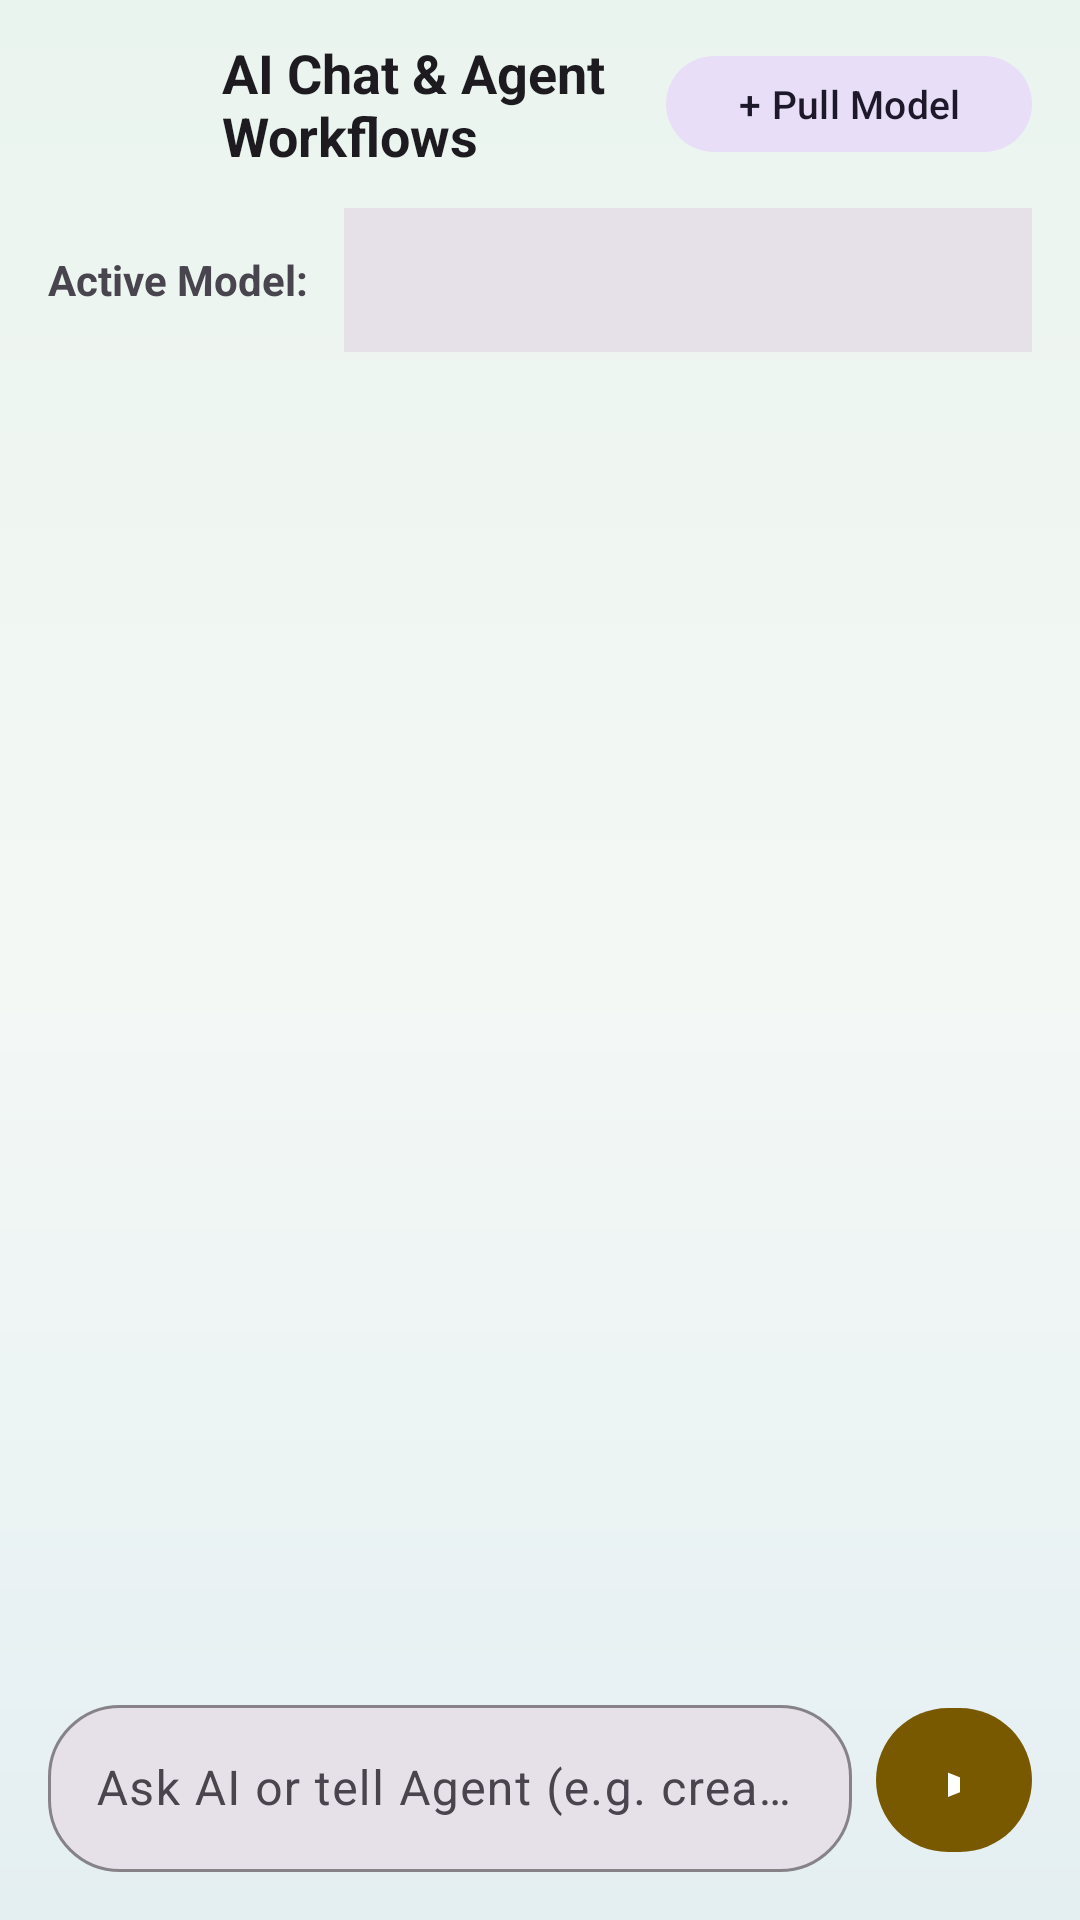

This screen was rendered from an Android layout file. Write that file and the resources it references.
<!-- AndroidManifest.xml: application theme Theme.ReyaanshsStuff -->
<!-- res/layout/activity_ai_chat.xml -->
<?xml version="1.0" encoding="utf-8"?>
<androidx.constraintlayout.widget.ConstraintLayout
    xmlns:android="http://schemas.android.com/apk/res/android"
    xmlns:app="http://schemas.android.com/apk/res-auto"
    android:id="@+id/aiChatRoot"
    android:layout_width="match_parent"
    android:layout_height="match_parent"
    android:background="@drawable/bg_login_gradient"
    android:paddingStart="16dp"
    android:paddingEnd="16dp">

    
    <LinearLayout
        android:id="@+id/aiTopBar"
        android:layout_width="0dp"
        android:layout_height="wrap_content"
        android:orientation="horizontal"
        android:gravity="center_vertical"
        android:paddingTop="12dp"
        android:paddingBottom="12dp"
        app:layout_constraintTop_toTopOf="parent"
        app:layout_constraintStart_toStartOf="parent"
        app:layout_constraintEnd_toEndOf="parent">

        <ImageButton
            android:id="@+id/aiBackButton"
            android:layout_width="44dp"
            android:layout_height="44dp"
            android:src="@drawable/ic_arrow_back_24"
            android:background="@drawable/bg_icon_circle"
            android:padding="10dp"
            app:tint="@color/md_theme_primary"
            android:contentDescription="Back" />

        <TextView
            android:layout_width="0dp"
            android:layout_height="wrap_content"
            android:layout_weight="1"
            android:layout_marginStart="14dp"
            android:text="AI Chat &amp; Agent Workflows"
            android:textColor="?attr/colorOnSurface"
            android:textSize="18sp"
            android:textStyle="bold" />

        <com.google.android.material.button.MaterialButton
            android:id="@+id/btnPullModel"
            style="@style/Widget.Material3.Button.TonalButton"
            android:layout_width="wrap_content"
            android:layout_height="40dp"
            android:text="+ Pull Model"
            android:textAllCaps="false"
            android:textSize="13sp"
            app:cornerRadius="20dp" />

    </LinearLayout>

    
    <LinearLayout
        android:id="@+id/modelSelectorRow"
        android:layout_width="0dp"
        android:layout_height="wrap_content"
        android:orientation="horizontal"
        android:gravity="center_vertical"
        android:paddingBottom="8dp"
        app:layout_constraintTop_toBottomOf="@id/aiTopBar"
        app:layout_constraintStart_toStartOf="parent"
        app:layout_constraintEnd_toEndOf="parent">

        <TextView
            android:layout_width="wrap_content"
            android:layout_height="wrap_content"
            android:text="Active Model:"
            android:textColor="?attr/colorOnSurfaceVariant"
            android:textSize="14sp"
            android:textStyle="bold"
            android:layout_marginEnd="12dp" />

        <Spinner
            android:id="@+id/spinnerModels"
            android:layout_width="0dp"
            android:layout_height="48dp"
            android:layout_weight="1"
            android:background="?attr/colorSurfaceContainerHighest" />

    </LinearLayout>

    
    <androidx.recyclerview.widget.RecyclerView
        android:id="@+id/aiChatRecyclerView"
        android:layout_width="0dp"
        android:layout_height="0dp"
        android:layout_marginTop="8dp"
        android:layout_marginBottom="8dp"
        android:clipToPadding="false"
        app:layout_constraintTop_toBottomOf="@id/modelSelectorRow"
        app:layout_constraintBottom_toTopOf="@id/aiBottomInputLayout"
        app:layout_constraintStart_toStartOf="parent"
        app:layout_constraintEnd_toEndOf="parent" />

    
    <LinearLayout
        android:id="@+id/aiBottomInputLayout"
        android:layout_width="0dp"
        android:layout_height="wrap_content"
        android:orientation="horizontal"
        android:gravity="center_vertical"
        android:paddingBottom="16dp"
        app:layout_constraintBottom_toBottomOf="parent"
        app:layout_constraintStart_toStartOf="parent"
        app:layout_constraintEnd_toEndOf="parent">

        <com.google.android.material.textfield.TextInputLayout
            style="@style/Widget.Material3.TextInputLayout.OutlinedBox"
            android:layout_width="0dp"
            android:layout_height="wrap_content"
            android:layout_weight="1"
            android:layout_marginEnd="8dp"
            android:hint="Ask AI or tell Agent (e.g. create short title...)"
            app:boxBackgroundColor="?attr/colorSurfaceContainerHighest"
            app:boxCornerRadiusTopStart="24dp"
            app:boxCornerRadiusTopEnd="24dp"
            app:boxCornerRadiusBottomStart="24dp"
            app:boxCornerRadiusBottomEnd="24dp"
            app:boxStrokeColor="?attr/colorPrimary">

            <com.google.android.material.textfield.TextInputEditText
                android:id="@+id/etAiPrompt"
                android:layout_width="match_parent"
                android:layout_height="wrap_content"
                android:maxLines="4"
                android:textColor="?attr/colorOnSurface" />

        </com.google.android.material.textfield.TextInputLayout>

        <com.google.android.material.button.MaterialButton
            android:id="@+id/btnSendAi"
            android:layout_width="52dp"
            android:layout_height="56dp"
            android:text="➤"
            android:textSize="18sp"
            app:cornerRadius="26dp"
            app:backgroundTint="?attr/colorPrimary" />

    </LinearLayout>

</androidx.constraintlayout.widget.ConstraintLayout>
<!-- resources referenced by this layout -->
<resources>
  <color name="md_theme_primary">#795900</color>
  <!-- drawable bg_login_gradient (drawable) -->
  <?xml version="1.0" encoding="utf-8"?>
  <shape xmlns:android="http://schemas.android.com/apk/res/android"
      android:shape="rectangle">
      <gradient
          android:type="linear"
          android:angle="270"
          android:startColor="#EAF4EE"
          android:centerColor="#F4F8F5"
          android:endColor="#E4EFF2" />
  </shape>
  <style name="Theme.ReyaanshsStuff" parent="Base.Theme.ReyaanshsStuff" />
  <style name="Base.Theme.ReyaanshsStuff" parent="Theme.Material3.DayNight.NoActionBar">
          <item name="colorPrimary">@color/md_theme_primary</item>
          <item name="colorOnPrimary">@color/md_theme_onPrimary</item>
          <item name="colorPrimaryContainer">@color/md_theme_primaryContainer</item>
          <item name="colorOnPrimaryContainer">@color/md_theme_onPrimaryContainer</item>
      </style>
  <color name="md_theme_onPrimary">#FFFFFF</color>
  <color name="md_theme_primaryContainer">#FFDF9E</color>
  <color name="md_theme_onPrimaryContainer">#261900</color>
</resources>
